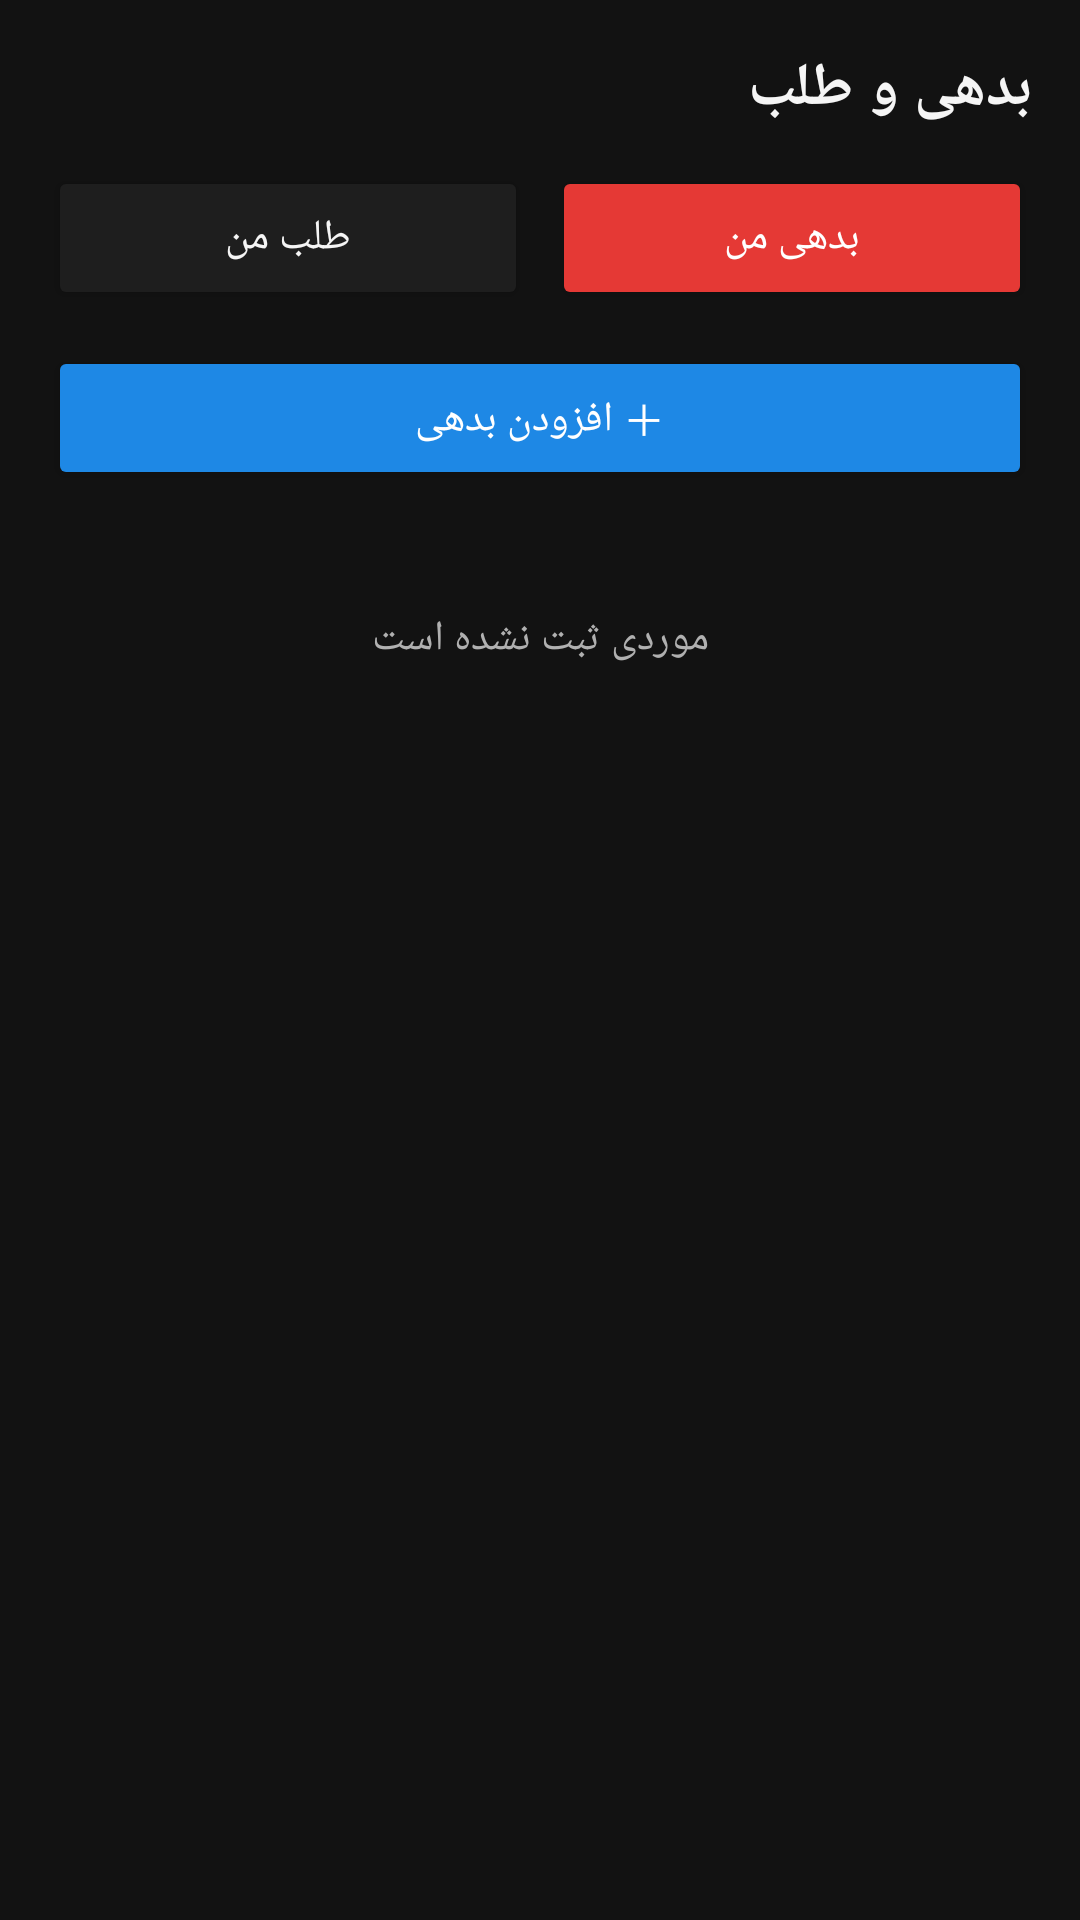

Here is an Android app screen rendered from its layout file. Give the layout XML and the strings, colors and styles it references.
<!-- AndroidManifest.xml: activity theme Theme.MoneyManager -->
<!-- res/layout/activity_debts.xml -->
<?xml version="1.0" encoding="utf-8"?>
<LinearLayout xmlns:android="http://schemas.android.com/apk/res/android"
    android:layout_width="match_parent"
    android:layout_height="match_parent"
    android:layoutDirection="rtl"
    android:orientation="vertical"
    android:background="@color/background"
    android:padding="16dp">

    <TextView
        android:layout_width="wrap_content"
        android:layout_height="wrap_content"
        android:text="@string/debts_title"
        android:textSize="20sp"
        android:textStyle="bold"
        android:textColor="@color/text_primary"
        android:layout_marginBottom="12dp" />

    <LinearLayout
        android:layout_width="match_parent"
        android:layout_height="wrap_content"
        android:orientation="horizontal"
        android:layout_marginBottom="12dp">

        <Button
            android:id="@+id/btnTabDebt"
            android:layout_width="0dp"
            android:layout_height="wrap_content"
            android:layout_weight="1"
            android:layout_marginEnd="4dp"
            android:backgroundTint="@color/expense_red"
            android:textColor="@color/white"
            android:text="@string/tab_debt" />

        <Button
            android:id="@+id/btnTabReceivable"
            android:layout_width="0dp"
            android:layout_height="wrap_content"
            android:layout_weight="1"
            android:layout_marginStart="4dp"
            android:backgroundTint="@color/card_background"
            android:textColor="@color/text_primary"
            android:text="@string/tab_receivable" />
    </LinearLayout>

    <Button
        android:id="@+id/btnAddDebt"
        android:layout_width="match_parent"
        android:layout_height="wrap_content"
        android:backgroundTint="@color/primary"
        android:textColor="@color/white"
        android:text="@string/add_debt"
        android:layout_marginBottom="16dp" />

    <TextView
        android:id="@+id/tvEmptyDebts"
        android:layout_width="match_parent"
        android:layout_height="wrap_content"
        android:text="@string/no_debts"
        android:textColor="@color/text_secondary"
        android:gravity="center"
        android:padding="24dp" />

    <androidx.recyclerview.widget.RecyclerView
        android:id="@+id/rvDebts"
        android:layout_width="match_parent"
        android:layout_height="0dp"
        android:layout_weight="1"
        android:visibility="gone" />

</LinearLayout>
<!-- resources referenced by this layout -->
<resources>
  <color name="background">#121212</color>
  <color name="card_background">#1E1E1E</color>
  <color name="expense_red">#E53935</color>
  <color name="primary">#1E88E5</color>
  <color name="text_primary">#F5F5F5</color>
  <color name="text_secondary">#B0B0B0</color>
  <color name="white">#FFFFFF</color>
  <string name="add_debt">＋ افزودن بدهی</string>
  <string name="debts_title">بدهی و طلب</string>
  <string name="no_debts">موردی ثبت نشده است</string>
  <string name="tab_debt">بدهی من</string>
  <string name="tab_receivable">طلب من</string>
  <style name="Theme.MoneyManager" parent="Theme.MaterialComponents.DayNight.NoActionBar">
          <item name="colorPrimary">@color/primary</item>
          <item name="colorPrimaryDark">@color/primary_dark</item>
          <item name="colorAccent">@color/primary</item>
          <item name="android:windowBackground">@color/background</item>
          <item name="android:statusBarColor">@color/primary_dark</item>
      </style>
  <color name="primary_dark">#0D47A1</color>
</resources>
